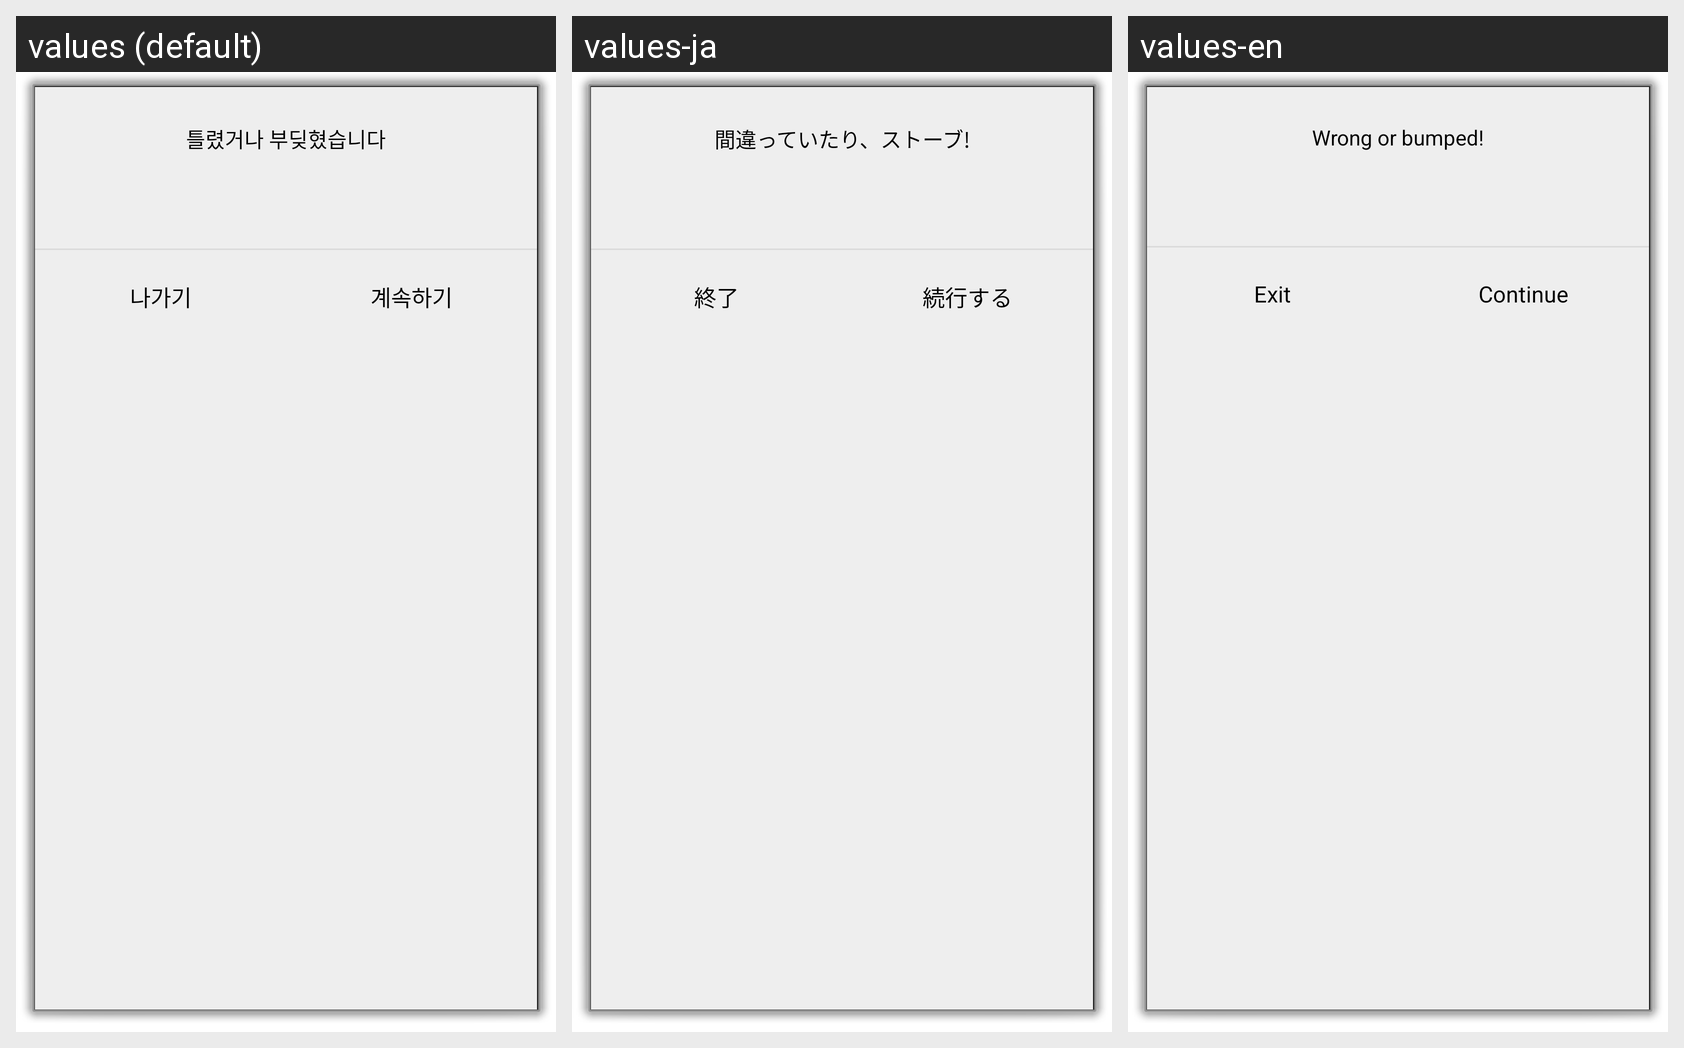

The Android screen above is rendered under several locales of the same app. Produce the string resources it draws, with the default and per-locale values.
Android screen res/layout/gameover.xml rendered under 3 locales, left to right: values (default), values-ja, values-en. Device: Nexus 5 (rendered at 1080×1920; each locale shown at half size, 540×960, under a caption strip naming it); theme android:Theme.Dialog.
Strings drawn on this screen, with the default value and each locale's value (text and hints the layout hard-codes, and strings that could not be matched under every locale, appear in the picture but are not listed):

gameover
  values: 틀렸거나 부딪혔습니다
  values-ja: 間違っていたり、ストーブ!
  values-en: Wrong or bumped!

exit
  values: 나가기
  values-ja: 終了
  values-en: Exit

continue1
  values: 계속하기
  values-ja: 続行する
  values-en: Continue
